Run: headless pygame with SDL's dummy video driver; simulated clock (each Clock.tick advances the game by its frame time, no real sleeping); random seed 0; keys injected as events and as key.get_pressed() state; no mouse input.
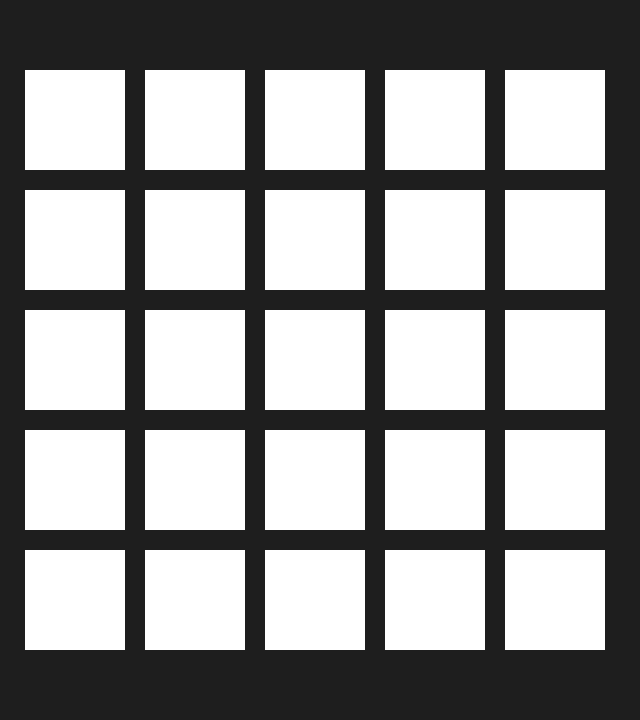
Frame 1 of 4 · flips 1–60 · no input
Frame 2 of 4 · flips 61–180 · tapped SPACE, RETURN · held RIGHT (→), D · screen unchanged from frame 1, image omitted
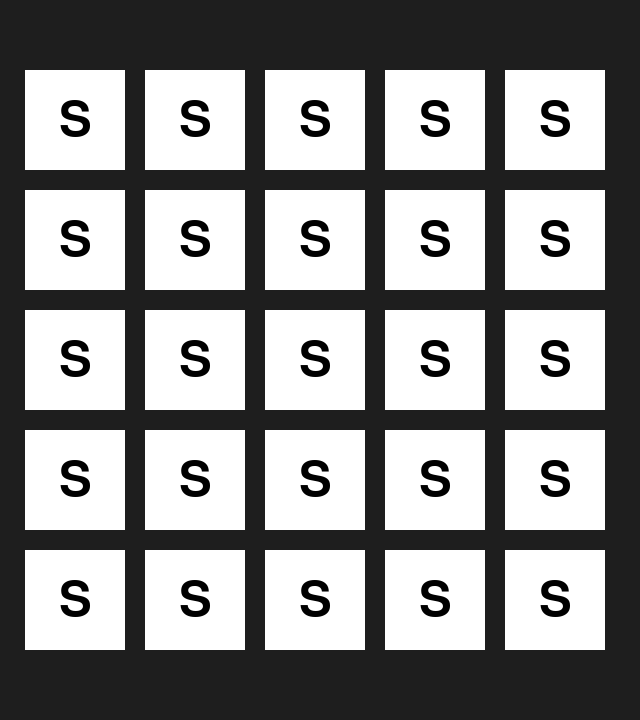
Frame 3 of 4 · flips 181–300 · held DOWN (↓), S
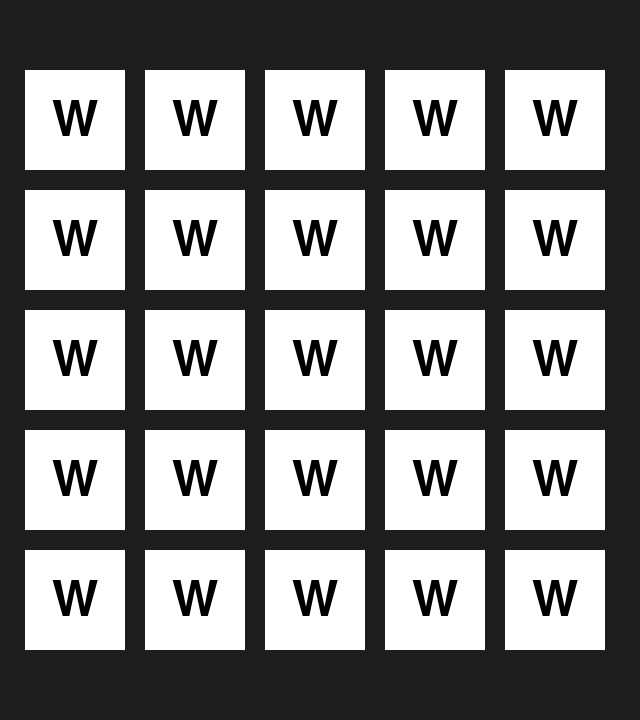
Frame 4 of 4 · flips 301–420 · held LEFT (←), A, UP (↑), W

The pygame program that drew these frames:

# Example file showing a circle moving on screen
import pygame

# pygame setup
pygame.init()
screen = pygame.display.set_mode((640, 720))
clock = pygame.time.Clock()
running = True
dt = 0

player_pos = pygame.Vector2(screen.get_width() / 2, screen.get_height() / 2)
font = pygame.font.Font(None, 72)  # None = default font, 72 = size
letters = [""] * 25

while running:
    # poll for events
    # pygame.QUIT event means the user clicked X to close your window
    for event in pygame.event.get():
        if event.type == pygame.QUIT:
            running = False

    # fill the screen with a color to wipe away anything from last frame
    screen.fill(pygame.Color(30, 30, 30))
    
    rects = []
    

    y = 70
    cell_index = 0
    for i in range(5):
        x = 25
        for j in range(5):
            rect = pygame.Rect(x, y, 100, 100)
            pygame.draw.rect(screen, "white", rect)
            if letters[cell_index]:
                text_surf = font.render(letters[cell_index], True, pygame.Color("black"))
                text_rect = text_surf.get_rect(center=rect.center)
                screen.blit(text_surf, text_rect)
            x += 120
            cell_index += 1
        y += 120

    for i in range(cell_index):
        keys = pygame.key.get_pressed()
        if keys[pygame.K_w]:
            player_pos.y -= 300 * dt
            letters[i] = "W"
        if keys[pygame.K_s]:
            player_pos.y += 300 * dt
            letters[i] = "S"
        if keys[pygame.K_BACKSPACE]:
            letters[i] = ""
        if keys[pygame.K_a]:
            player_pos.x -= 300 * dt
        if keys[pygame.K_d]:
            player_pos.x += 300 * dt

    # flip() the display to put your work on screen
    pygame.display.flip()

    # limits FPS to 60
    # dt is delta time in seconds since last frame, used for framerate-
    # independent physics.
    dt = clock.tick(60) / 1000

pygame.quit()
